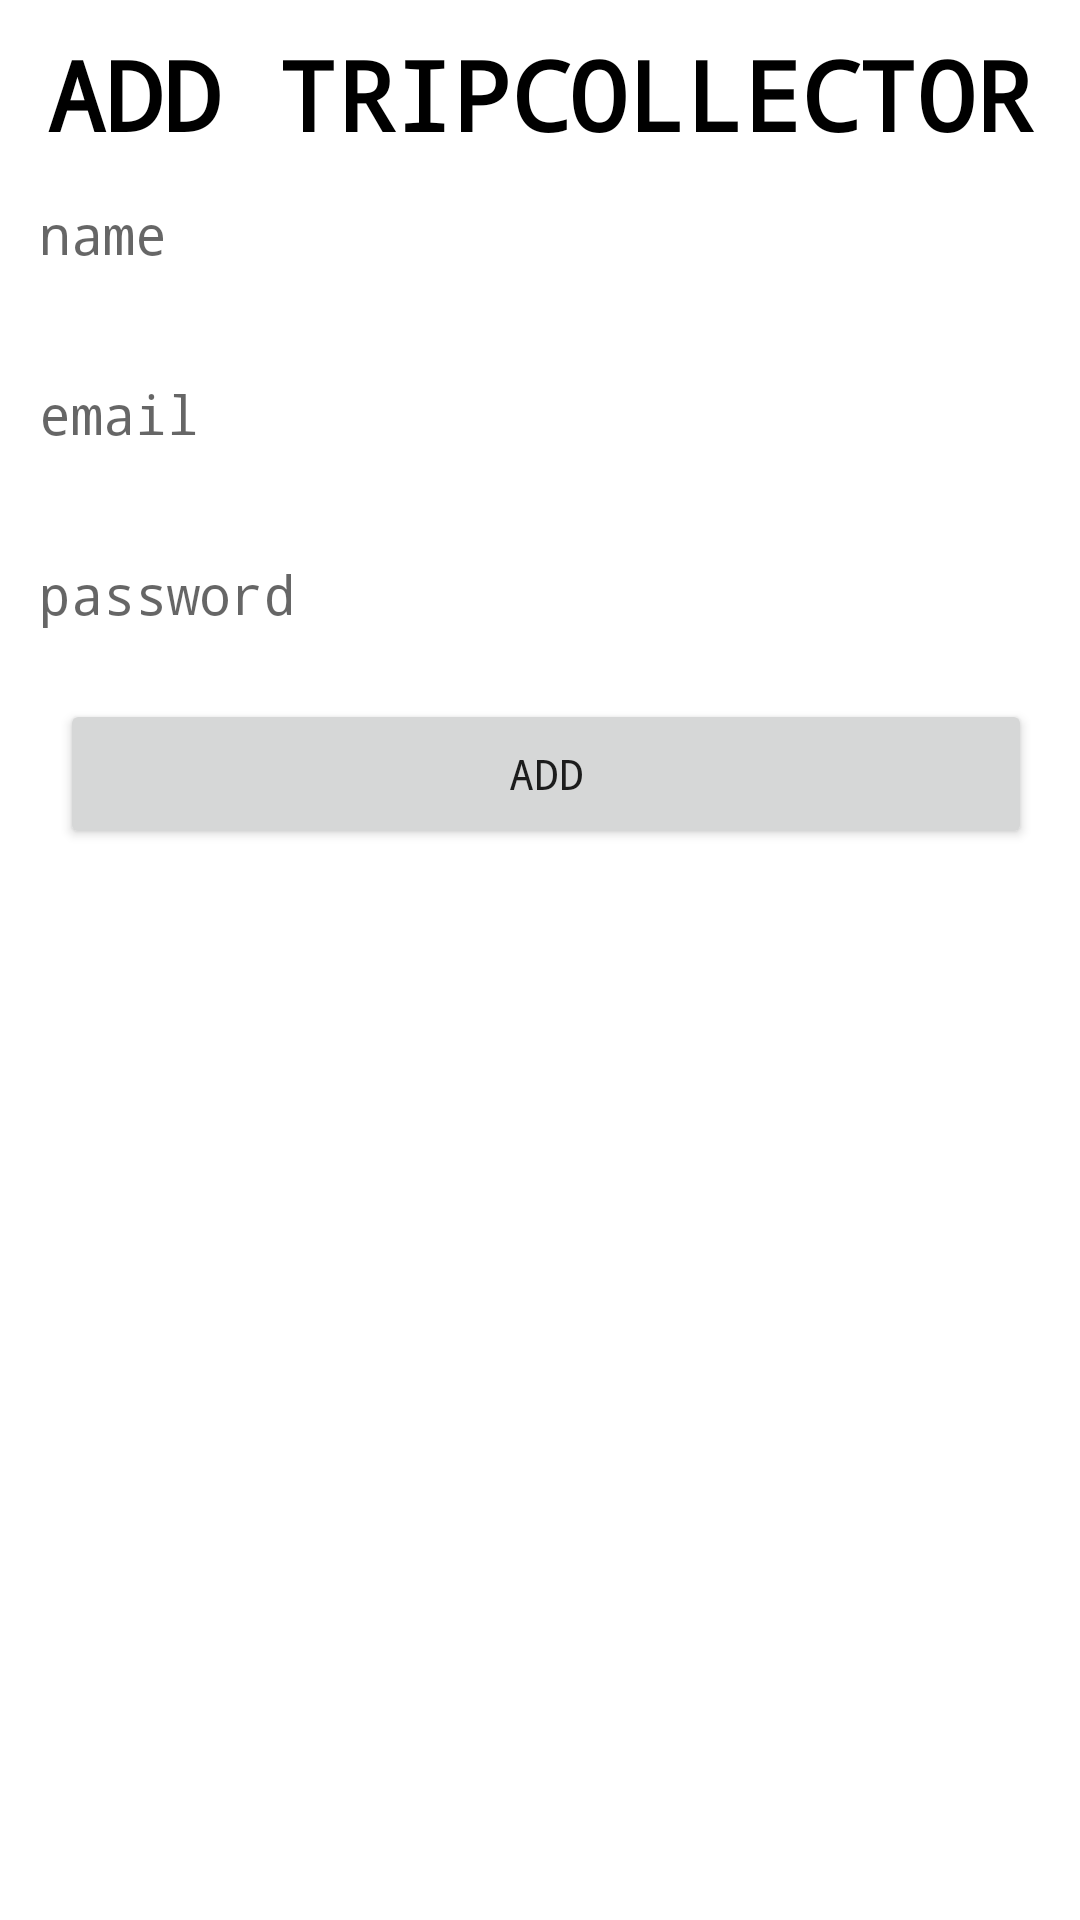

Write the Android layout XML for this screen, with the resource values it uses.
<!-- AndroidManifest.xml: application theme Theme.Mainpage -->
<!-- res/layout/add_layout_1.xml -->
<?xml version="1.0" encoding="utf-8"?>
<LinearLayout xmlns:android="http://schemas.android.com/apk/res/android"
    android:layout_width="400dp"
    android:orientation="vertical"
    android:background="@color/white"
    android:padding="10dp"

    android:layout_height="match_parent">

    <TextView
        android:layout_width="match_parent"
        android:id="@+id/updatetext"
        android:layout_height="wrap_content"
        android:gravity="center"
        android:fontFamily="monospace"

        android:textSize="32sp"
        android:textStyle="bold"
        android:textColor="@color/black"
        android:text="ADD TRIPCOLLECTOR"
        ></TextView>

    <EditText
        android:id="@+id/ipemail"
        android:layout_width="366dp"
        android:layout_height="50dp"
        android:background="@drawable/custom_input"
        android:hint="name"
        android:fontFamily="monospace"

        android:padding="3dp">

    </EditText>

    <EditText
        android:id="@+id/ipname"
        android:layout_width="364dp"
        android:layout_height="50dp"
        android:layout_marginTop="10dp"
        android:background="@drawable/custom_input"
        android:hint="email"
        android:fontFamily="monospace"

        android:padding="3dp">

    </EditText>

    <EditText
        android:id="@+id/ippass"
        android:layout_width="361dp"
        android:layout_height="50dp"
        android:layout_marginTop="10dp"
        android:background="@drawable/custom_input"
        android:hint="password"
        android:fontFamily="monospace"

        android:padding="3dp">

    </EditText>

    <Button
        android:id="@+id/Done"
        android:layout_width="324dp"
        android:layout_marginLeft="10dp"
        android:layout_height="50dp"
        android:fontFamily="monospace"

        android:layout_marginTop="10dp"
        android:text="ADD"></Button>
</LinearLayout>
<!-- resources referenced by this layout -->
<resources>
  <style name="Theme.Mainpage" parent="Theme.MaterialComponents.DayNight.NoActionBar">
          
          <item name="colorPrimary">@color/purple_500</item>
          <item name="colorPrimaryVariant">@color/purple_700</item>
          <item name="colorOnPrimary">@color/white</item>
          
          <item name="colorSecondary">@color/teal_200</item>
          <item name="colorSecondaryVariant">@color/teal_700</item>
          <item name="colorOnSecondary">@color/black</item>
          
          <item name="android:statusBarColor" tools:targetApi="l">?attr/colorPrimaryVariant</item>
          
      </style>
  <!-- not gathered from this repository: default colours our renderer supplied (Android Studio template values) -->
  <color name="purple_500">#FF6200EE</color>
  <color name="purple_700">#FF3700B3</color>
  <color name="teal_200">#FF03DAC5</color>
  <color name="teal_700">#FF018786</color>
  <color name="black">#FF000000</color>
  <color name="white">#FFFFFFFF</color>
</resources>
